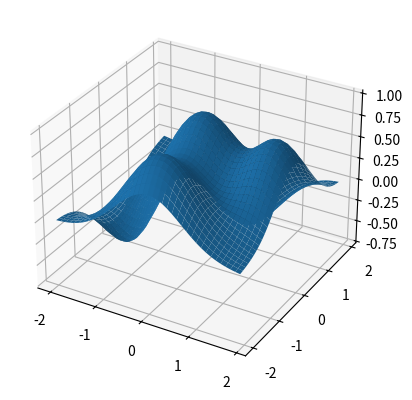
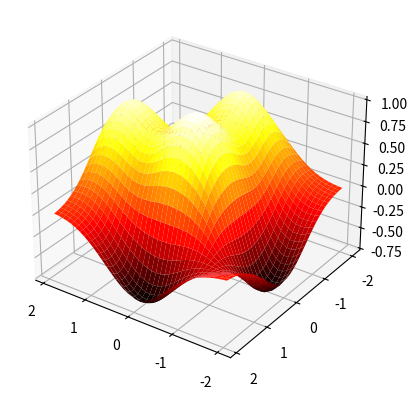

The script that saved these images, in order:
# -*- coding: utf-8 -*-
"""3D surface

Automatically generated by Colaboratory.

Original file is located at
    https://colab.research.google.com/<link-removed>
"""

from mpl_toolkits.mplot3d import Axes3D
import matplotlib.pyplot as plt
import numpy as np
fig = plt.figure()
ax = fig.add_subplot(projection='3d')
X = np.arange(-2,2,0.1)
Y = np.arange(-2,2,0.1)
X,Y = np.meshgrid(X,Y)
def f(x,y):
    return (1 - y**5 + x**5)*np.exp(-x**2-y**2)
ax.plot_surface(X,Y,f(X,Y), rstride=1, cstride=1)
plt.show()

from mpl_toolkits.mplot3d import Axes3D
import matplotlib.pyplot as plt
import numpy as np
fig = plt.figure()
ax = fig.add_subplot(projection='3d')
X = np.arange(-2,2,0.1)
Y = np.arange(-2,2,0.1)
X,Y = np.meshgrid(X,Y)
def f(x,y):
    return (1 - y**5 + x**5)*np.exp(-x**2-y**2)
ax.plot_surface(X,Y,f(X,Y), rstride=1, cstride=1, cmap=plt.cm.hot)
ax.view_init(elev=30,azim=125)
plt.show()